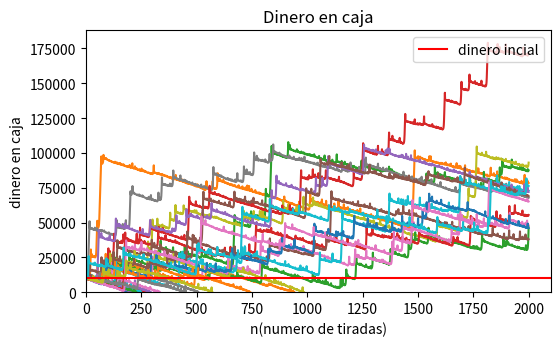
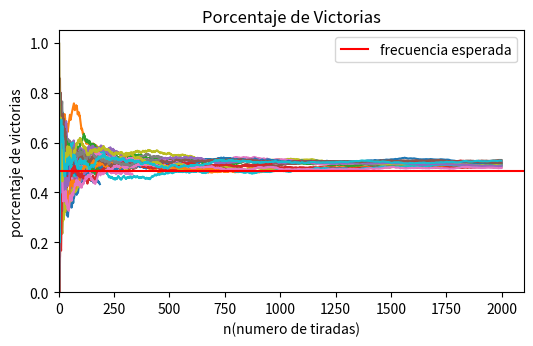

These charts were generated, in order, by the following Python code:
import random as rn
import matplotlib.pyplot as plt

# Apuesta con la estrategia paroli hasta quedarnos sin dinero
# Apostamos al rojo

iteraciones = 30
rango_max = 2000

# Parametros inciales
dinero_inicial = 10000
apuesta_minima = 100
apuesta_maxima = 5000

# ruleta
min_n = 0
max_n = 36
numeros_rojos = [1, 3, 5, 7, 9, 12, 14, 16, 18, 20, 21, 23, 25, 27, 29, 31, 32, 34, 36]


# numeros_negros = [2, 4, 6, 8, 10, 11, 13, 15, 17, 19, 22, 24, 26, 28, 30, 33, 35]  Esta de referencia nomas, no se usa

def getColor(numero):
    if numero in numeros_rojos:
        return "rojo"
    elif numero == 0:
        return "sin"
    else:
        return "negro"


def muestraGraficas(itC, itF):
    plt.figure(figsize=(6, 3.4))
    plt.title('Dinero en caja')
    for c in itC:
        plt.plot(c)
    plt.axhline(dinero_inicial, color='red', label='dinero incial')
    plt.legend(loc="upper right")
    plt.ylabel('dinero en caja')
    plt.xlabel('n(numero de tiradas)')
    plt.xlim(xmin=0)
    plt.ylim(0)
    plt.savefig('paroli caja', bbox_inches="tight")
    plt.show()

    plt.figure(figsize=(6, 3.4))
    plt.title('Porcentaje de Victorias')
    for f in itF:
        plt.plot(f)
    plt.axhline(0.4865, color='red', label='frecuencia esperada')
    plt.legend(loc="upper right")
    plt.ylabel('porcentaje de victorias')
    plt.xlabel('n(numero de tiradas)')
    plt.xlim(xmin=0)
    plt.ylim(0)
    plt.savefig('paroli frec', bbox_inches="tight")
    plt.show()


def main():
    iteraciones_caja = []
    iteraciones_frec = []
    for i in range(iteraciones):
        lista_numeros = []
        lista_dinero = []
        lista_frec = []
        dinero = dinero_inicial
        apuesta = apuesta_minima
        count = 0
        count_victorias = 0

        while dinero >= 0:
            lista_dinero.append(dinero)
            if apuesta > dinero:
                break
            n = rn.randint(min_n, max_n)
            lista_numeros.append(n)
            if getColor(n) == "rojo":
                dinero += apuesta
                count_victorias += 1
                apuesta *= 2
                if apuesta > apuesta_maxima:
                    apuesta = apuesta_maxima
            else:
                if getColor(n) == "negro":
                    dinero -= apuesta
                else:
                    dinero -= apuesta / 2
                apuesta = apuesta_minima
            count += 1
            frecuencia = count_victorias / count
            print(frecuencia)
            lista_frec.append(frecuencia)
            if count >= rango_max:
                break
        iteraciones_caja.append(lista_dinero)
        iteraciones_frec.append(lista_frec)
    muestraGraficas(iteraciones_caja, iteraciones_frec)


main()
